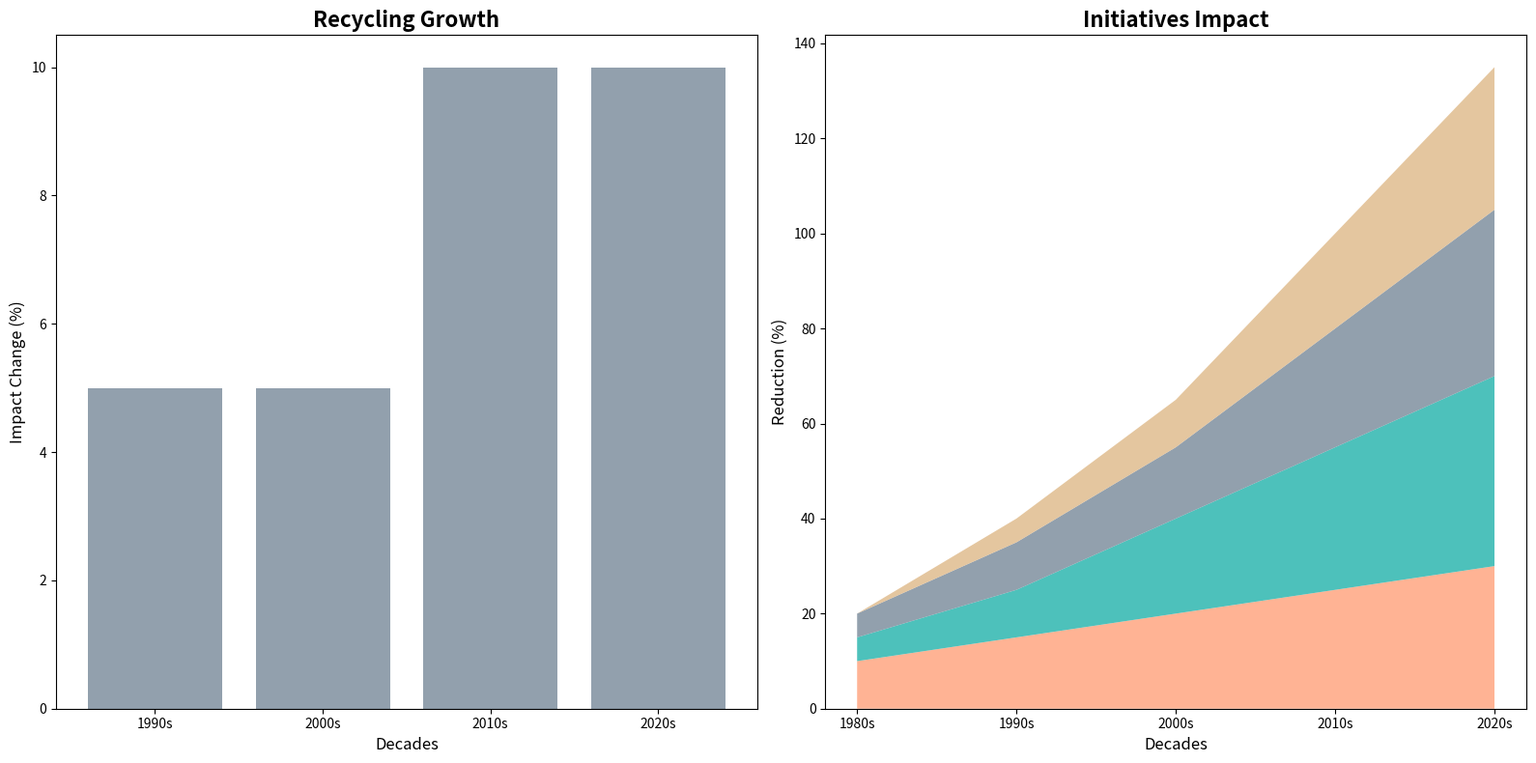

Generate this figure with matplotlib:
import matplotlib.pyplot as plt
import numpy as np

# Define decades and initiatives
decades = ['1980s', '1990s', '2000s', '2010s', '2020s']
initiatives = ['Air', 'Water', 'Recycling', 'Renewable']

# Pollution reduction impact (percentage)
impact = np.array([
    [10, 5, 5, 0],    
    [15, 10, 10, 5],  
    [20, 20, 15, 10], 
    [25, 30, 25, 20], 
    [30, 40, 35, 30]  
])

fig, (ax2, ax1) = plt.subplots(1, 2, figsize=(16, 8))

# Subplot 1: Recycling Growth
recycling_growth = np.diff(impact[:, 2])
periods = ['1990s', '2000s', '2010s', '2020s']
ax2.bar(periods, recycling_growth, color='#778899', alpha=0.8)
ax2.set_title('Recycling Growth', fontsize=16, fontweight='bold')
ax2.set_xlabel('Decades', fontsize=12)
ax2.set_ylabel('Impact Change (%)', fontsize=12)

# Subplot 2: Stacked Area Chart
ax1.stackplot(decades, impact.T, colors=['#FFA07A', '#20B2AA', '#778899', '#DEB887'], alpha=0.8)
ax1.set_title('Initiatives Impact', fontsize=16, fontweight='bold')
ax1.set_xlabel('Decades', fontsize=12)
ax1.set_ylabel('Reduction (%)', fontsize=12)

plt.tight_layout()
plt.show()
